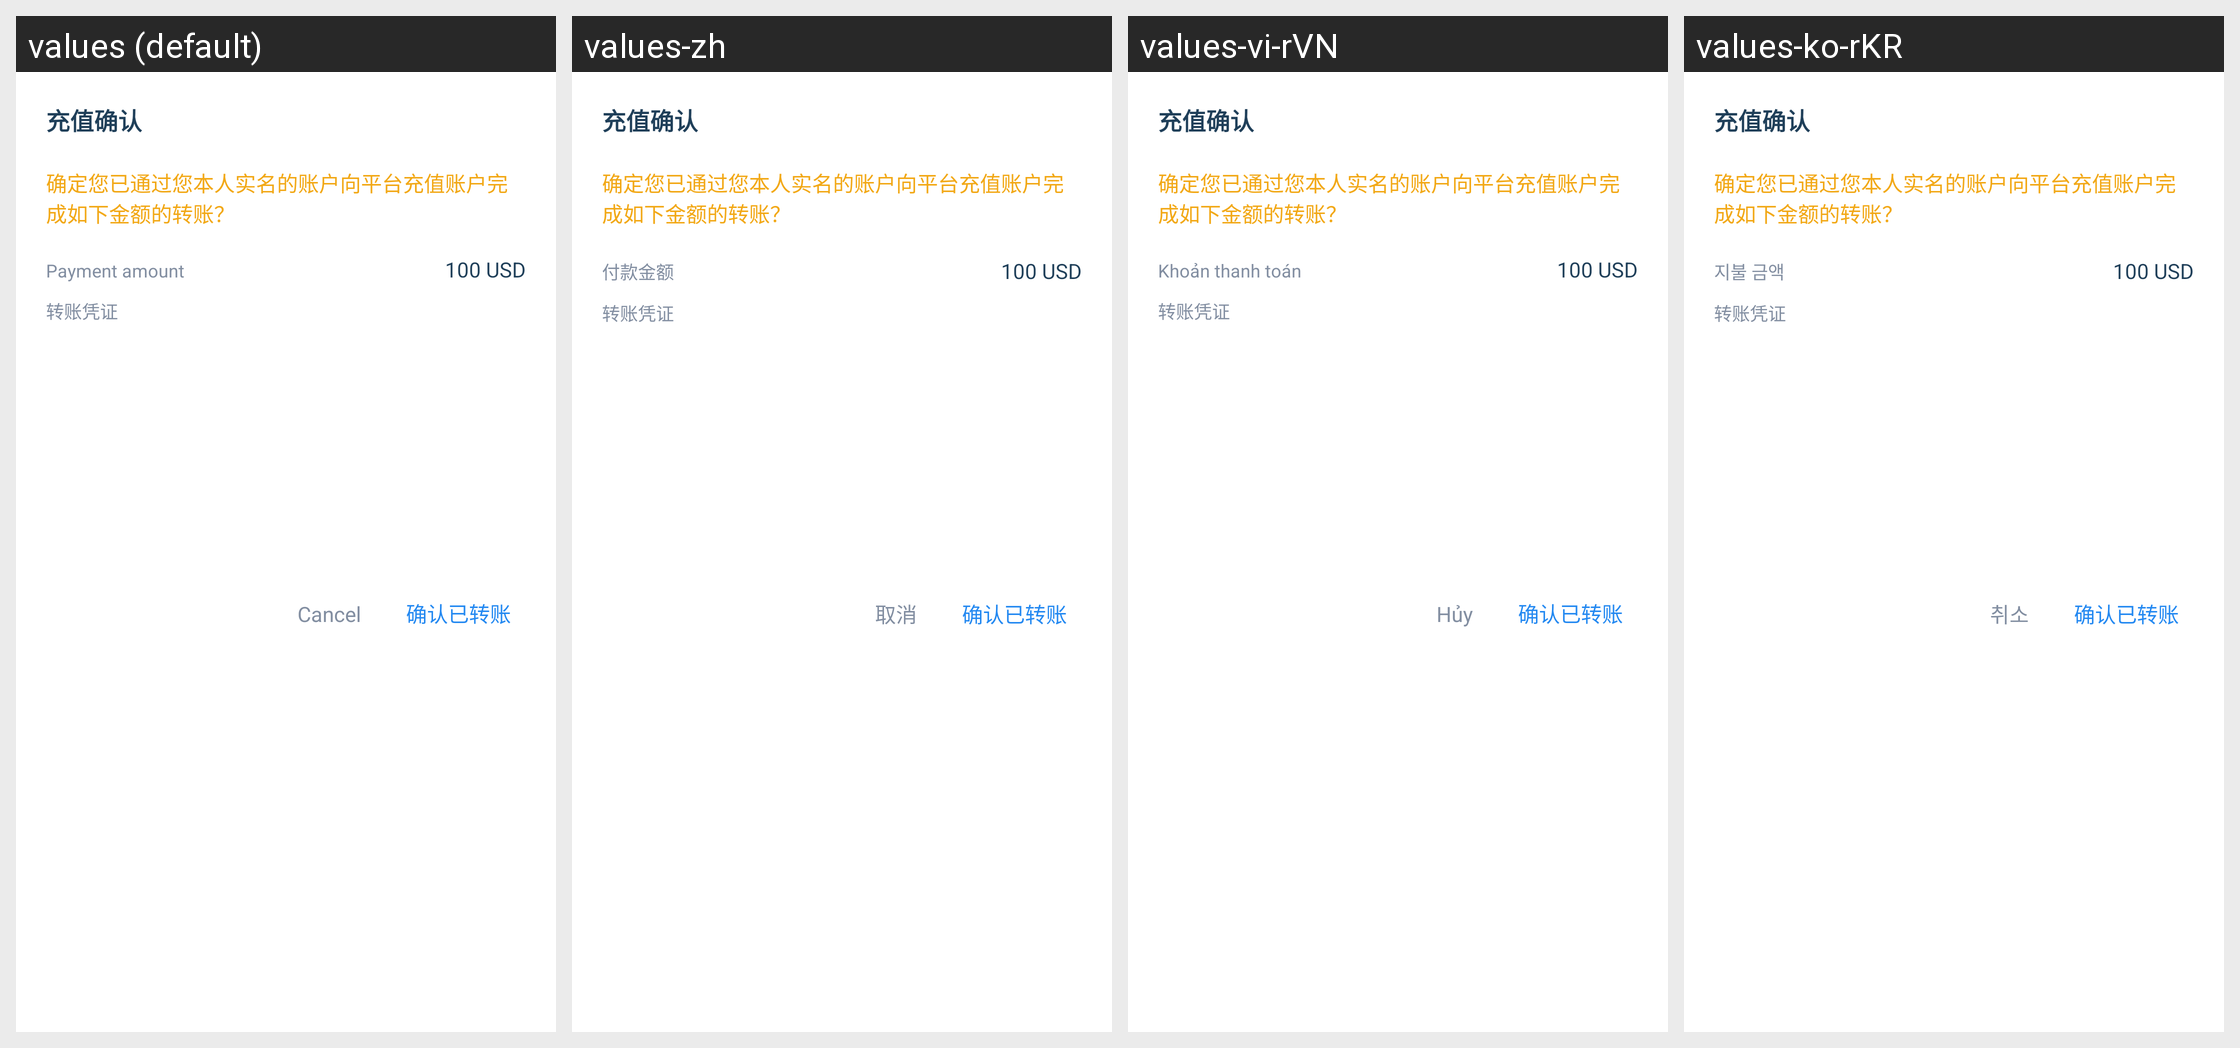

This grid shows one Android layout under several languages. Give, for every string resource on the screen, its name, the default text and each shown locale's text.
Android screen res/layout/dialog_recharge_b2c.xml rendered under 4 locales, left to right: values (default), values-zh, values-vi-rVN, values-ko-rKR. Device: Nexus 5 (rendered at 1080×1920; each locale shown at half size, 540×960, under a caption strip naming it); theme AppTheme.
Other locales in the repository, not shown: values-es-rES, values-ja-rJP, values-zh-rTW.
Strings drawn on this screen, with the default value and each locale's value (text and hints the layout hard-codes, and strings that could not be matched under every locale, appear in the picture but are not listed):

b2c_text_rechargeConfirm
  values: 充值确认
  values-zh: 充值确认
  values-vi-rVN: 充值确认
  values-ko-rKR: 充值确认

b2c_text_rechargeNote
  values: 确定您已通过您本人实名的账户向平台充值账户完成如下金额的转账？
  values-zh: 确定您已通过您本人实名的账户向平台充值账户完成如下金额的转账？
  values-vi-rVN: 确定您已通过您本人实名的账户向平台充值账户完成如下金额的转账？
  values-ko-rKR: 确定您已通过您本人实名的账户向平台充值账户完成如下金额的转账？

otc_text_paymentAmount
  values: Payment amount
  values-zh: 付款金额
  values-vi-rVN: Khoản thanh toán
  values-ko-rKR: 지불 금액

b2c_Transfer_Vouchers
  values: 转账凭证
  values-zh: 转账凭证
  values-vi-rVN: 转账凭证
  values-ko-rKR: 转账凭证

common_text_btnCancel
  values: Cancel
  values-zh: 取消
  values-vi-rVN: Hủy
  values-ko-rKR: 취소

b2c_text_confirmRecharge
  values: 确认已转账
  values-zh: 确认已转账
  values-vi-rVN: 确认已转账
  values-ko-rKR: 确认已转账
